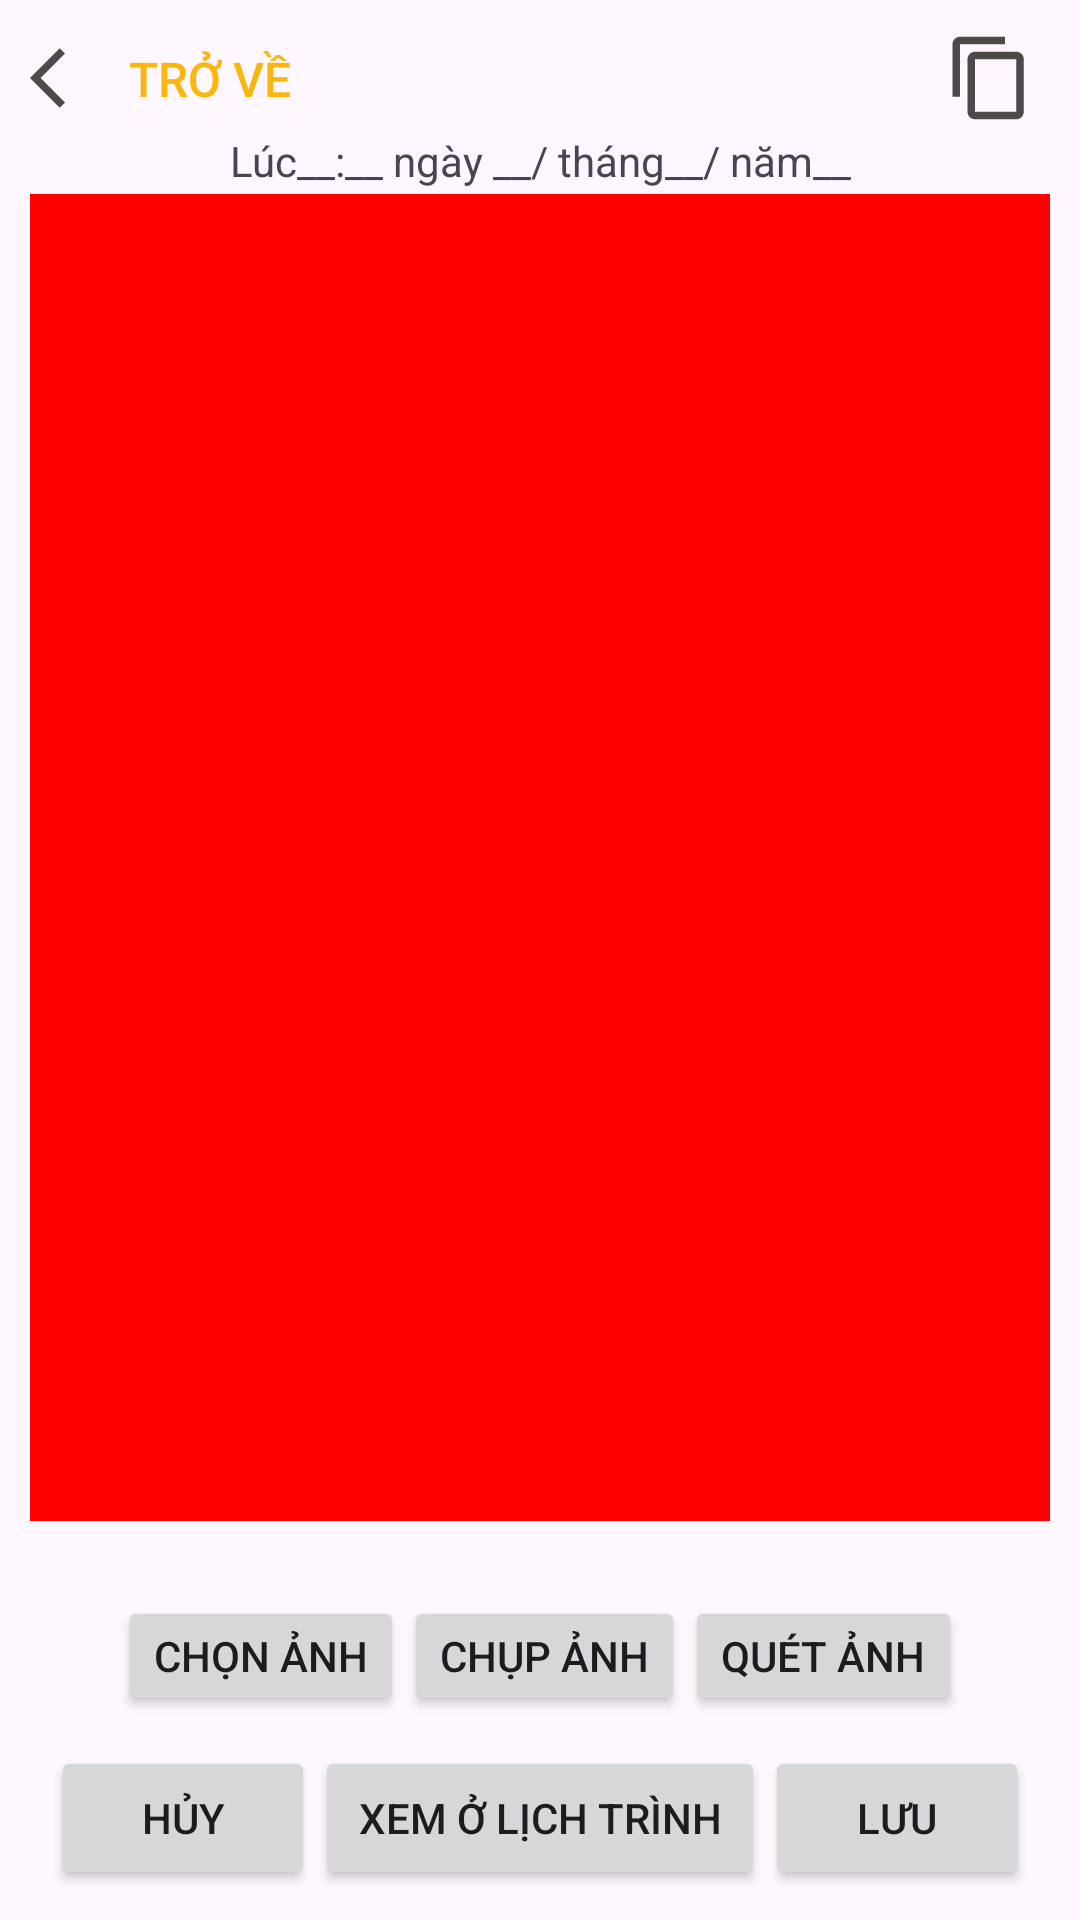

Here is an Android app screen rendered from its layout file. Give the layout XML and the strings, colors and styles it references.
<!-- AndroidManifest.xml: application theme Theme.Dury -->
<!-- res/layout/activity_ghichu_detail.xml -->
<?xml version="1.0" encoding="utf-8"?>
<LinearLayout xmlns:android="http://schemas.android.com/apk/res/android"
    xmlns:app="http://schemas.android.com/apk/res-auto"
    xmlns:tools="http://schemas.android.com/tools"
    android:id="@+id/main"
    android:layout_width="match_parent"
    android:layout_height="match_parent"
    android:orientation="vertical"
    android:padding="10dp"
    tools:context=".NoteDetailActivity">


    <LinearLayout
        android:layout_width="match_parent"
        android:layout_height="40dp"
        android:layout_weight="1"
        android:foregroundGravity="center"
        android:gravity="center"
        android:orientation="vertical"
        tools:ignore="MissingConstraints">

        <RelativeLayout
            android:id="@+id/relativeLayout"
            android:layout_width="match_parent"
            android:layout_height="wrap_content"
            app:layout_constraintStart_toStartOf="parent"

            app:layout_constraintTop_toTopOf="parent"
            tools:ignore="MissingConstraints">

            <Button
                android:id="@+id/btnBackGhiChu"
                android:drawableLeft="@drawable/icon_comeback"
                android:layout_width="wrap_content"
                android:layout_height="wrap_content"
                android:textColor="@color/cam"
                android:drawablePadding="8dp"
                android:textSize="16sp"
                android:background="@drawable/transparent_bg"
                android:layout_alignParentStart="true"
                android:text="Trở về" />

            <LinearLayout
                android:layout_width="match_parent"
                android:layout_height="match_parent"
                android:layout_centerVertical="true"

                android:orientation="horizontal">
                <View
                    android:layout_width="0dp"
                    android:layout_height="0dp"
                    android:layout_weight="1" />
                <ImageButton
                    android:id="@+id/btnCopyGhiChu"
                    android:layout_width="30dp"
                    android:layout_height="30dp"
                    android:layout_gravity="center"
                    android:layout_marginRight="5dp"
                    android:textAlignment="center"
                    android:background="@drawable/icon_copy"
                    />


            </LinearLayout>
        </RelativeLayout>
    </LinearLayout>

    <LinearLayout
        android:layout_width="match_parent"
        android:layout_height="30dp"
        android:foregroundGravity="center"
        android:gravity="center"
        android:layout_weight="1"
        android:orientation="vertical"

        tools:ignore="MissingConstraints">

        <TextView
            android:id="@+id/txtDateTimeGhiChu"
            android:layout_width="match_parent"
            android:layout_height="match_parent"
            android:layout_gravity="center"
            android:gravity="center"
            android:text="Lúc__:__ ngày __/ tháng__/ năm__" />
    </LinearLayout>

    <LinearLayout
        android:layout_width="match_parent"
        android:layout_height="wrap_content"
        android:layout_weight="1"
        android:orientation="vertical">


        <ListView
            android:layout_width="match_parent"
            android:layout_height="450dp"
            android:background="#FF0000" />
    </LinearLayout>

    <LinearLayout
        android:layout_width="match_parent"
        android:layout_height="wrap_content"
        android:layout_weight="1"
        android:orientation="vertical">

        <LinearLayout
            android:id="@+id/relativeLayout2"
            android:layout_width="match_parent"
            android:layout_height="wrap_content"

            tools:ignore="MissingConstraints"
            android:layout_gravity="center"
            android:gravity="center"
            android:layout_marginTop="20dp"
            android:orientation="horizontal"
            android:padding="5dp">

            <Button
                android:id="@+id/btnChon"
                android:layout_width="wrap_content"
                android:layout_height="wrap_content"

                android:text="Chọn ảnh" />
            <Button
                android:id="@+id/btnChup"
                android:layout_width="wrap_content"
                android:layout_height="wrap_content"

                android:text="Chụp ảnh" />

            <Button
                android:id="@+id/btnQuet"
                android:layout_width="wrap_content"
                android:layout_height="wrap_content"

                android:text="Quét ảnh"  />

        </LinearLayout>
    </LinearLayout>
    <LinearLayout
        android:layout_width="match_parent"
        android:layout_height="wrap_content"
        android:layout_marginTop="0dp"

        android:layout_gravity="bottom"

        android:orientation="vertical">

        <LinearLayout
            android:id="@+id/relativeLayout3"
            android:layout_width="match_parent"
            android:layout_height="wrap_content"

            tools:ignore="MissingConstraints"
            android:layout_gravity="center"
            android:gravity="center"
            android:layout_marginTop="5dp"
            android:orientation="horizontal">

            <Button
                android:id="@+id/btnHuy"
                android:layout_width="wrap_content"
                android:layout_height="wrap_content"

                android:text="Hủy" />
            <Button
                android:id="@+id/btnXemLichTrinh"
                android:layout_width="150dp"
                android:layout_height="wrap_content"

                android:text="Xem ở lịch trình" />

            <Button
                android:id="@+id/btnLuu"
                android:layout_width="wrap_content"
                android:layout_height="wrap_content"

                android:text="Lưu"  />

        </LinearLayout>
    </LinearLayout>

</LinearLayout>
<!-- resources referenced by this layout -->
<resources>
  <color name="cam">#FAB60D</color>
  <!-- drawable icon_comeback (drawable) -->
  <vector xmlns:android="http://schemas.android.com/apk/res/android" android:autoMirrored="true" android:height="24dp" android:tint="#4B4949" android:viewportHeight="24" android:viewportWidth="24" android:width="24dp">
        
      <path android:fillColor="@color/cam" android:pathData="M11.67,3.87L9.9,2.1 0,12l9.9,9.9 1.77,-1.77L3.54,12z"/>
      
  </vector>
  <!-- drawable icon_copy (drawable) -->
  <vector xmlns:android="http://schemas.android.com/apk/res/android" android:height="24dp" android:tint="#4B4949" android:viewportHeight="24" android:viewportWidth="24" android:width="24dp">
        
      <path android:fillColor="@color/cam" android:pathData="M16,1L4,1c-1.1,0 -2,0.9 -2,2v14h2L4,3h12L16,1zM19,5L8,5c-1.1,0 -2,0.9 -2,2v14c0,1.1 0.9,2 2,2h11c1.1,0 2,-0.9 2,-2L21,7c0,-1.1 -0.9,-2 -2,-2zM19,21L8,21L8,7h11v14z"/>
      
  </vector>
  <style name="Theme.Dury" parent="Base.Theme.Dury" />
  <style name="Base.Theme.Dury" parent="Theme.Material3.DayNight.NoActionBar">
          
          
      </style>
</resources>
